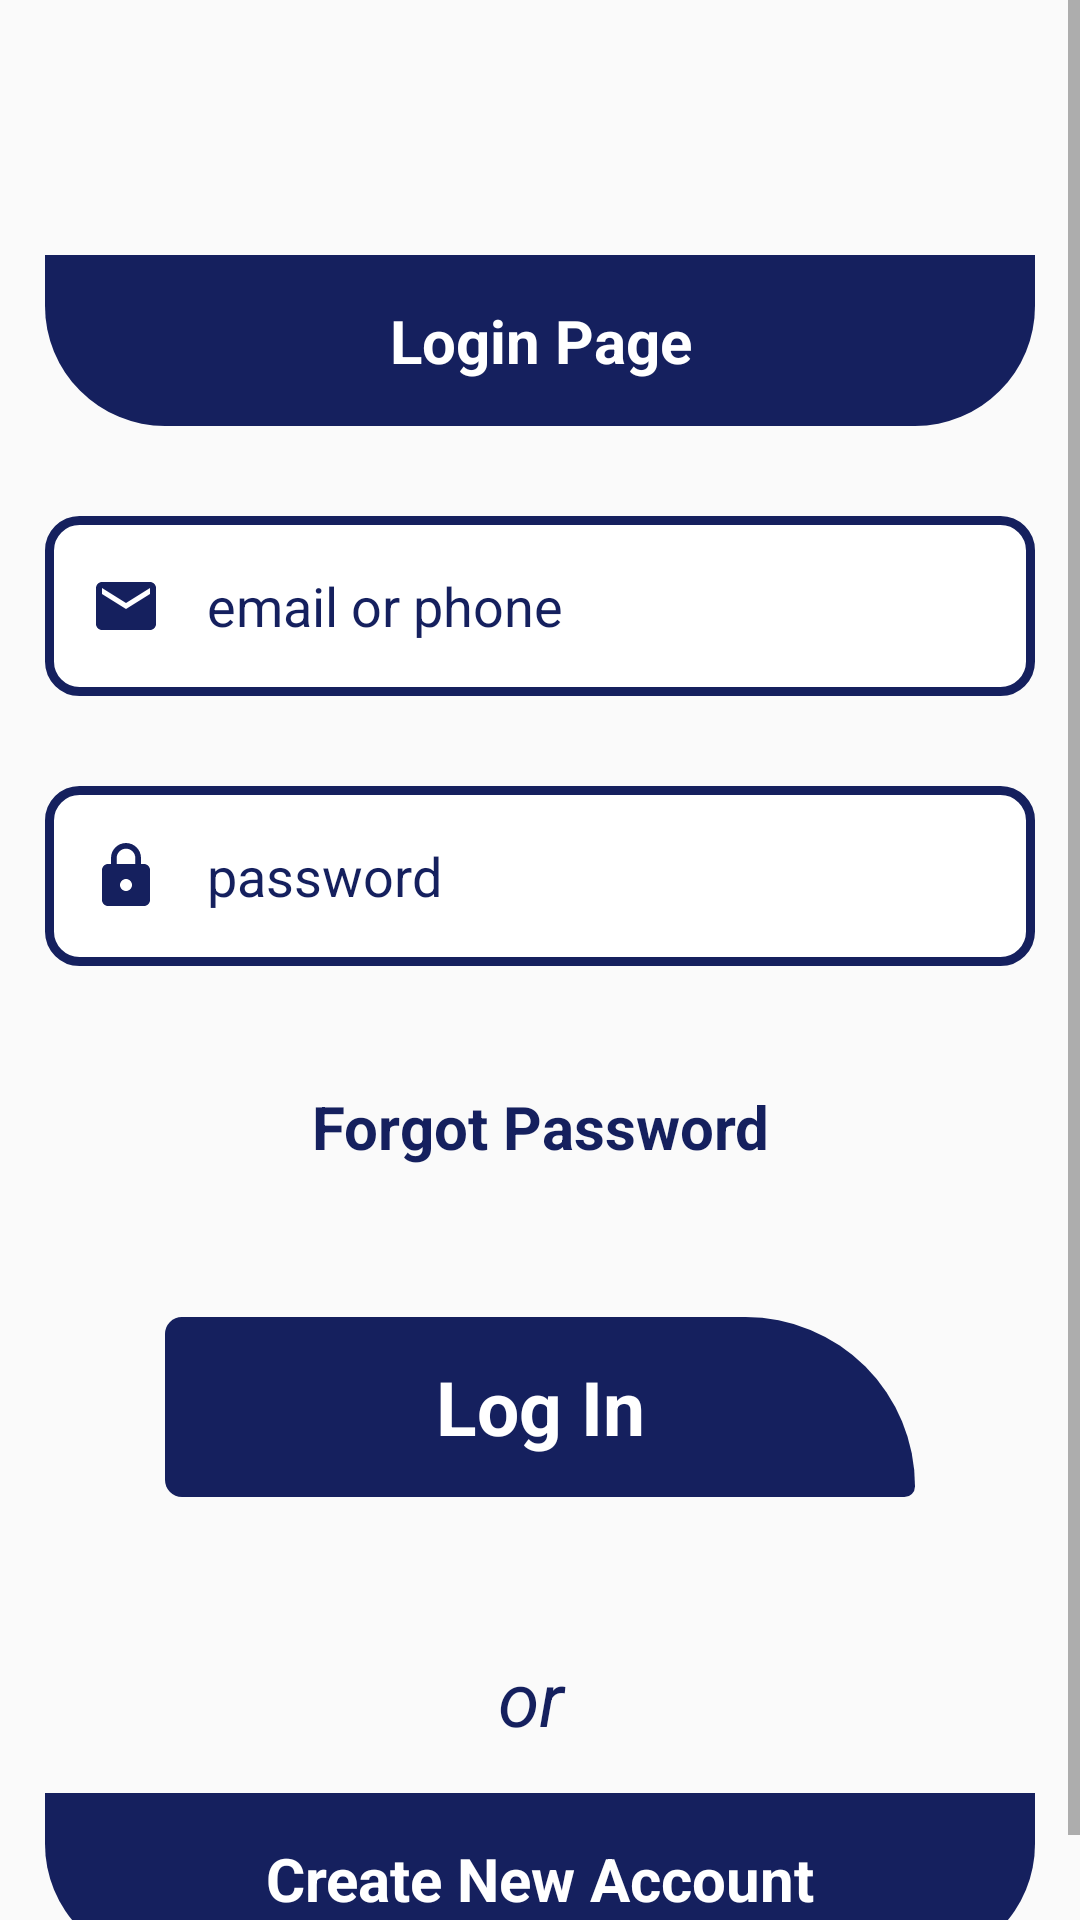

Android layout source for this screen:
<!-- AndroidManifest.xml: application theme Theme.DemoTodayValue -->
<!-- res/layout/activity_log_in.xml -->
<?xml version="1.0" encoding="utf-8"?>
<androidx.constraintlayout.widget.ConstraintLayout xmlns:android="http://schemas.android.com/apk/res/android"
    xmlns:app="http://schemas.android.com/apk/res-auto"
    xmlns:tools="http://schemas.android.com/tools"
    android:layout_width="match_parent"
    android:id="@+id/loginp"
    android:layout_height="match_parent"
    tools:context=".LogIn">


    <ScrollView
        android:id="@+id/scrollView2"
        android:layout_width="match_parent"
        android:layout_height="match_parent"
        app:layout_constraintBottom_toBottomOf="parent"
        app:layout_constraintEnd_toEndOf="parent"
        app:layout_constraintHorizontal_bias="0.5"
        app:layout_constraintStart_toStartOf="parent"
        app:layout_constraintTop_toTopOf="parent">

        <LinearLayout
            android:layout_width="match_parent"
            android:layout_height="wrap_content"
            android:orientation="vertical">

            <LinearLayout
                android:id="@+id/Name"
                android:layout_width="match_parent"
                android:layout_height="wrap_content"
                android:layout_marginTop="70dp"
                android:orientation="vertical">


                <TextView
                    android:layout_width="match_parent"
                    android:layout_height="wrap_content"
                    android:layout_margin="15dp"
                    android:background="@drawable/border_style"
                    android:gravity="center"
                    android:padding="15dp"
                    android:text="Login Page"
                    android:textColor="#FFF"
                    android:textSize="20dp"
                    android:textStyle="bold" />

                <EditText
                    android:id="@+id/email"
                    android:layout_width="match_parent"
                    android:layout_height="60dp"
                    android:layout_margin="15dp"
                    android:layout_marginTop="100dp"
                    android:background="@drawable/edit_border"
                    android:drawableStart="@drawable/ic_baseline_email_24"
                    android:drawablePadding="15dp"
                    android:hint="email or phone"
                    android:inputType="textAutoComplete|textEmailAddress"
                    android:padding="15dp"
                    android:textColorHint="#15205E" />


                <EditText
                    android:id="@+id/pass"
                    android:layout_width="match_parent"
                    android:layout_height="60dp"
                    android:layout_margin="15dp"
                    android:layout_marginTop="100dp"
                    android:background="@drawable/edit_border"
                    android:drawableStart="@drawable/ic_baseline_lock_24"
                    android:drawablePadding="15dp"
                    android:hint="password"
                    android:inputType="textPassword|textAutoComplete"
                    android:padding="15dp"

                    android:textColorHint="#15205E" />


                <TextView
                    android:id="@+id/resetBtn"
                    android:layout_width="match_parent"
                    android:layout_height="wrap_content"
                    android:layout_marginTop="25dp"
                    android:gravity="center"
                    android:text="Forgot Password"
                    android:textColor="#15205E"
                    android:textSize="20dp"
                    android:textStyle="bold" />


                <TextView
                    android:id="@+id/login"
                    android:layout_width="250dp"
                    android:layout_height="60dp"
                    android:layout_gravity="center"
                    android:layout_marginTop="50dp"
                    android:layout_marginBottom="50dp"
                    android:background="@drawable/border_style_2"
                    android:gravity="center"
                    android:text="Log In"
                    android:textColor="#FFF"
                    android:textSize="25dp"
                    android:textStyle="bold" />


                <TextView
                    android:layout_width="match_parent"
                    android:layout_height="wrap_content"
                    android:gravity="center"
                    android:text="or "
                    android:textColor="#15205E"
                    android:textSize="25dp"
                    android:textStyle="italic" />

                <TextView
                    android:id="@+id/NewAccount"
                    android:layout_width="match_parent"
                    android:layout_height="wrap_content"
                    android:layout_margin="15dp"
                    android:layout_marginTop="50dp"
                    android:background="@drawable/border_style"
                    android:gravity="center"
                    android:padding="15dp"
                    android:text="Create New Account"
                    android:textColor="#FFF"
                    android:textSize="20dp"
                    android:textStyle="bold" />


            </LinearLayout>
        </LinearLayout>
    </ScrollView>

</androidx.constraintlayout.widget.ConstraintLayout>
<!-- resources referenced by this layout -->
<resources>
  <!-- drawable border_style (drawable) -->
  <?xml version="1.0" encoding="utf-8"?>
  <shape xmlns:android="http://schemas.android.com/apk/res/android"
  
      android:shape="rectangle">
  
      <solid android:color="#15205E"/>
  
      <corners android:bottomLeftRadius="40dp"
          android:bottomRightRadius="40dp"
          />
  
  </shape>
  <!-- drawable border_style_2 (drawable) -->
  <?xml version="1.0" encoding="utf-8"?>
  <shape xmlns:android="http://schemas.android.com/apk/res/android"
  
      android:shape="rectangle">
  
      <solid android:color="#15205E"/>
  
      <corners
  
          android:topRightRadius="80dp"
          android:bottomLeftRadius="8dp"
          android:topLeftRadius="8dp"
          android:radius="5dp"
  
  
  
          />
  
  </shape>
  <!-- drawable edit_border (drawable) -->
  <?xml version="1.0" encoding="utf-8"?>
  <shape xmlns:android="http://schemas.android.com/apk/res/android"
  
      android:shape="rectangle">
  
  
      <solid android:color="@color/white"/>
      <corners android:radius="10dp"
  
  
          />
  
  
      <stroke android:width="3dp"
          android:color="#15205E"
          />
  </shape>
  <!-- drawable ic_baseline_email_24 (drawable) -->
  <vector android:height="24dp" android:tint="#15205E"
      android:viewportHeight="24" android:viewportWidth="24"
      android:width="24dp" xmlns:android="http://schemas.android.com/apk/res/android">
      <path android:fillColor="@android:color/white" android:pathData="M20,4L4,4c-1.1,0 -1.99,0.9 -1.99,2L2,18c0,1.1 0.9,2 2,2h16c1.1,0 2,-0.9 2,-2L22,6c0,-1.1 -0.9,-2 -2,-2zM20,8l-8,5 -8,-5L4,6l8,5 8,-5v2z"/>
  </vector>
  <!-- drawable ic_baseline_lock_24 (drawable) -->
  <vector android:height="24dp" android:tint="#15205E"
      android:viewportHeight="24" android:viewportWidth="24"
      android:width="24dp" xmlns:android="http://schemas.android.com/apk/res/android">
      <path android:fillColor="@android:color/white" android:pathData="M18,8h-1L17,6c0,-2.76 -2.24,-5 -5,-5S7,3.24 7,6v2L6,8c-1.1,0 -2,0.9 -2,2v10c0,1.1 0.9,2 2,2h12c1.1,0 2,-0.9 2,-2L20,10c0,-1.1 -0.9,-2 -2,-2zM12,17c-1.1,0 -2,-0.9 -2,-2s0.9,-2 2,-2 2,0.9 2,2 -0.9,2 -2,2zM15.1,8L8.9,8L8.9,6c0,-1.71 1.39,-3.1 3.1,-3.1 1.71,0 3.1,1.39 3.1,3.1v2z"/>
  </vector>
  <style name="Theme.DemoTodayValue" parent="Theme.AppCompat.DayNight.NoActionBar">
          
          <item name="colorPrimary">@color/white</item>
          <item name="colorPrimaryVariant">@color/main_color</item>
          <item name="colorOnPrimary">@color/white</item>
          <item name="titleTextColor">@color/main_color</item>
          
          <item name="colorSecondary">@color/main_color</item>
          <item name="colorSecondaryVariant">@color/main_color</item>
          <item name="colorOnSecondary">@color/black</item>
          
          <item name="android:statusBarColor" tools:targetApi="l">?attr/colorPrimaryVariant</item>
          
      </style>
  <color name="white">#FFFFFFFF</color>
  
      //main color
  <color name="main_color">#15205E</color>
  <color name="black">#FF000000</color>
</resources>
